The GitHub repository madhuriawachar1/assignment5_madhuri contains a labelled image folder "snake_vs_monkey" with 2 categories: monkey, snake. Examples follow, each with its label.

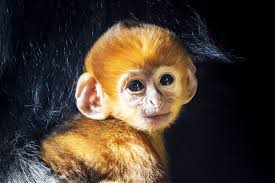
Label: monkey

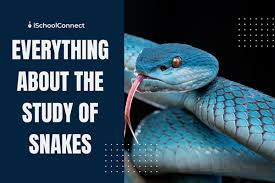
Label: snake

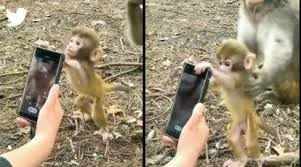
Label: monkey

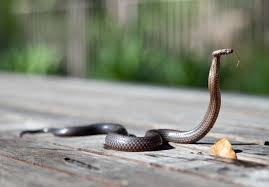
Label: snake

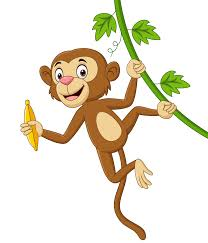
Label: monkey

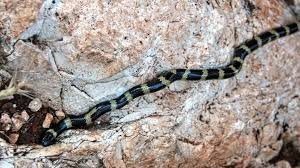
Label: snake
